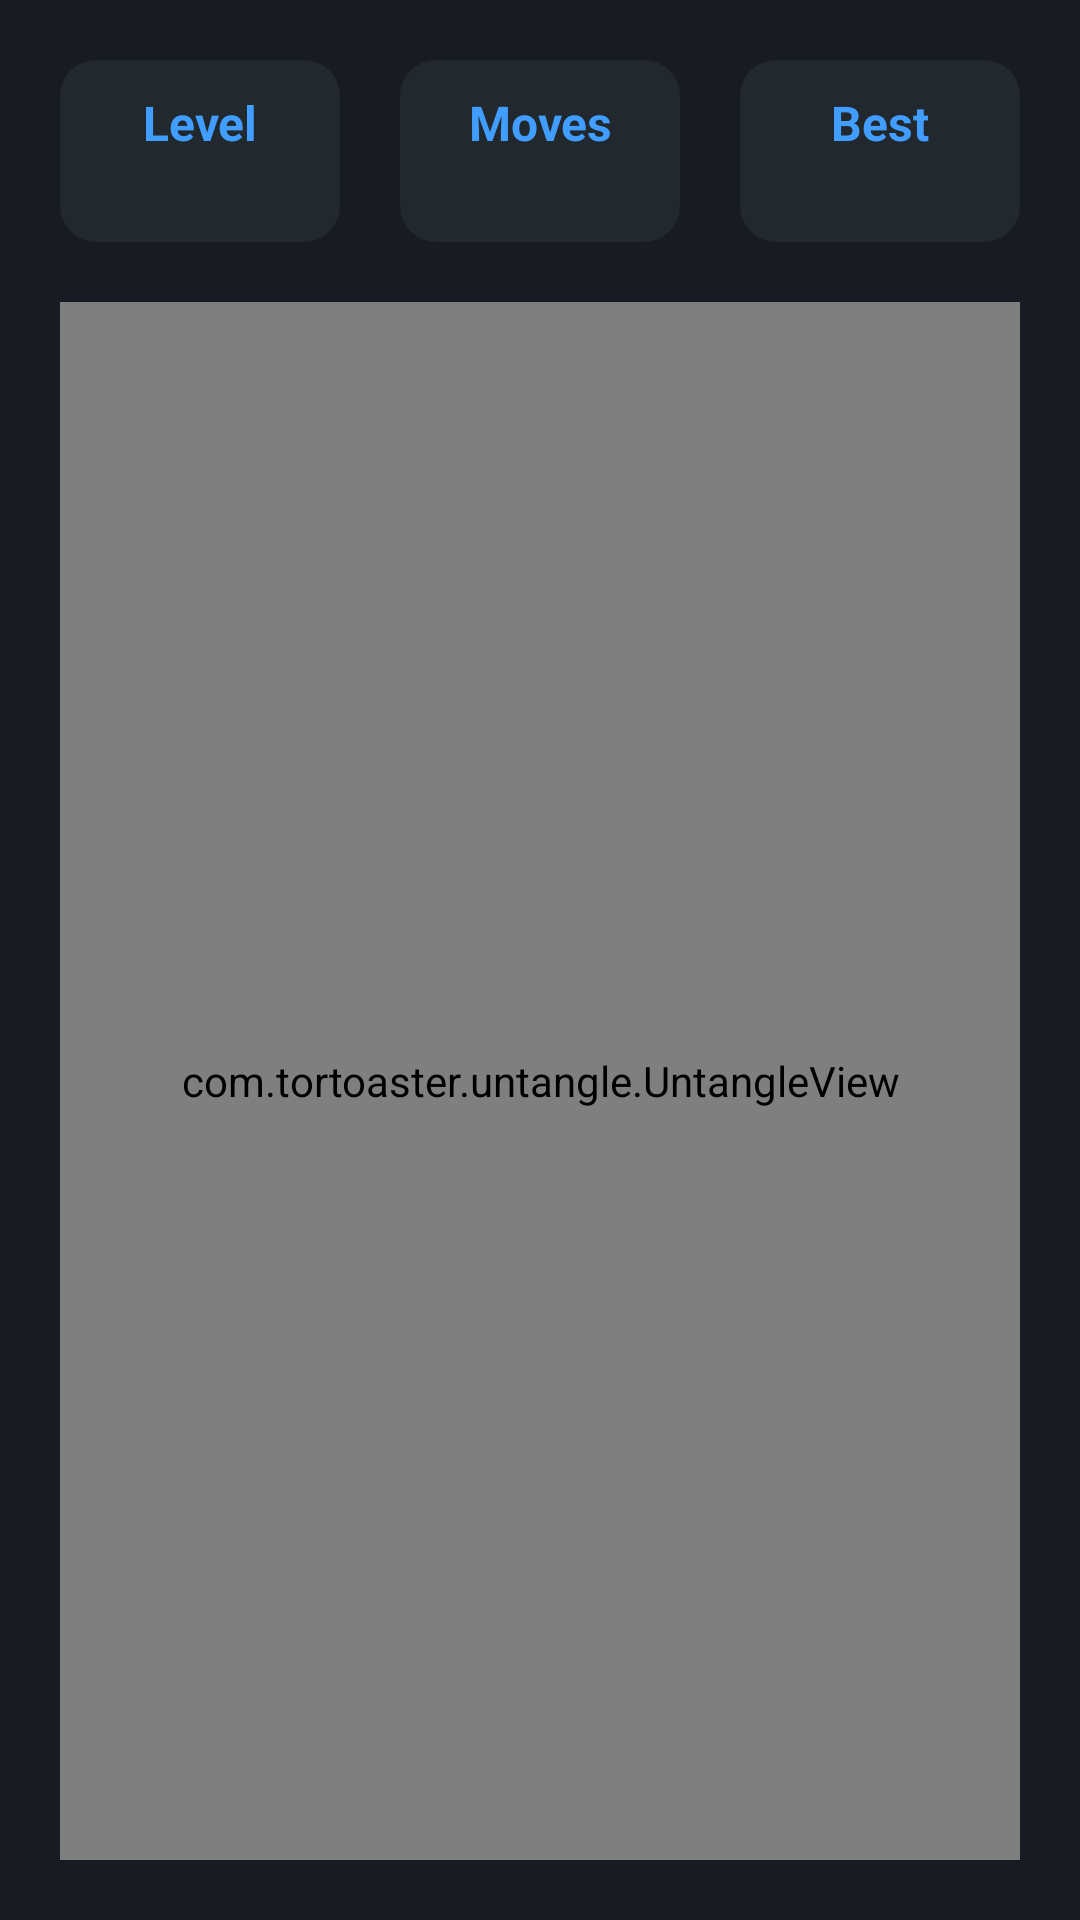

Write the Android layout XML for this screen, with the resource values it uses.
<!-- AndroidManifest.xml: application theme android:Theme.NoTitleBar.Fullscreen -->
<!-- res/layout/activity_game.xml -->
<?xml version="1.0" encoding="utf-8"?>
<LinearLayout xmlns:android="http://schemas.android.com/apk/res/android"
    xmlns:app="http://schemas.android.com/apk/res-auto"
    xmlns:tools="http://schemas.android.com/tools"
    style="@style/WrapperStyle"
    tools:context=".GameActivity">

    <LinearLayout style="@style/InfoBarStyle">

        <LinearLayout style="@style/InfoPanelStyle">

            <TextView
                style="@style/InfoTitleStyle"
                android:text="@string/level" />

            <TextView
                android:id="@+id/level"
                style="@style/InfoContentStyle" />
        </LinearLayout>

        <LinearLayout style="@style/InfoPanelStyle">

            <TextView
                style="@style/InfoTitleStyle"
                android:text="@string/moves" />

            <TextView
                android:id="@+id/moves"
                style="@style/InfoContentStyle" />
        </LinearLayout>

        <LinearLayout style="@style/InfoPanelStyle">

            <TextView
                style="@style/InfoTitleStyle"
                android:text="@string/best" />

            <TextView
                android:id="@+id/best"
                style="@style/InfoContentStyle" />
        </LinearLayout>
    </LinearLayout>

    <com.example.untangle.UntangleView
        android:id="@+id/untangle"
        android:layout_width="match_parent"
        android:layout_height="match_parent"
        android:layout_margin="10dp"
        android:layout_marginTop="10dp"
        android:layout_marginBottom="10dp"
        android:background="@drawable/panel"
        android:padding="10dp"
        app:edgeWidth="10dp"
        app:invalidColor="@color/invalid"
        app:validColor="@color/valid"
        app:vertexSize="15dp" />

    <LinearLayout style="@style/ToolBarStyle">

        <ImageButton
            android:id="@+id/previous"
            style="@style/IconButtonStyle"
            android:contentDescription="@string/previous"
            android:onClick="previous"
            android:src="@drawable/previous" />

        <ImageButton
            style="@style/ImageButtonStyle"
            android:contentDescription="@string/retry"
            android:onClick="retry"
            android:src="@drawable/retry" />

        <ImageButton
            android:id="@+id/next"
            style="@style/IconButtonStyle"
            android:contentDescription="@string/next"
            android:onClick="next"
            android:src="@drawable/next" />

    </LinearLayout>

</LinearLayout>
<!-- resources referenced by this layout -->
<resources>
  <color name="invalid">#ff0088</color>
  <color name="valid">#ffffff</color>
  <!-- drawable panel (drawable) -->
  <?xml version="1.0" encoding="utf-8"?>
  <shape xmlns:android="http://schemas.android.com/apk/res/android"
      android:shape="rectangle">
      <solid android:color="#21282E" />
      <corners android:radius="12dp" />
  </shape>
  <string name="best">Best</string>
  <string name="level">Level</string>
  <string name="moves">Moves</string>
  <string name="next">next</string>
  <string name="previous">previous</string>
  <string name="retry">retry</string>
  <style name="IconButtonStyle">
          <item name="android:layout_width">24dp</item>
          <item name="android:layout_height">24dp</item>
          <item name="android:layout_margin">10dp</item>
          <item name="android:background">@null</item>
      </style>
  <style name="ImageButtonStyle">
          <item name="android:layout_width">48dp</item>
          <item name="android:layout_height">48dp</item>
          <item name="android:layout_margin">10dp</item>
          <item name="android:background">@drawable/round_panel</item>
      </style>
  <style name="InfoBarStyle">
          <item name="android:layout_width">match_parent</item>
          <item name="android:layout_height">wrap_content</item>
          <item name="android:baselineAligned">false</item>
          <item name="android:orientation">horizontal</item>
      </style>
  <style name="InfoContentStyle">
          <item name="android:layout_width">match_parent</item>
          <item name="android:layout_height">wrap_content</item>
          <item name="android:textAlignment">center</item>
          <item name="android:textColor">@color/valid</item>
          <item name="android:textSize">14sp</item>
          <item name="android:textStyle">bold</item>
      </style>
  <style name="InfoPanelStyle">
          <item name="android:layout_width">0dp</item>
          <item name="android:layout_height">wrap_content</item>
          <item name="android:layout_margin">10dp</item>
          <item name="android:layout_weight">1</item>
          <item name="android:background">@drawable/panel</item>
          <item name="android:orientation">vertical</item>
          <item name="android:padding">10dp</item>
      </style>
  <style name="InfoTitleStyle">
          <item name="android:layout_width">match_parent</item>
          <item name="android:layout_height">wrap_content</item>
          <item name="android:textAlignment">center</item>
          <item name="android:textColor">@color/accent</item>
          <item name="android:textSize">16sp</item>
          <item name="android:textStyle">bold</item>
      </style>
  <style name="ToolBarStyle">
          <item name="android:layout_width">match_parent</item>
          <item name="android:layout_height">wrap_content</item>
          <item name="android:gravity">center</item>
          <item name="android:orientation">horizontal</item>
      </style>
  <style name="WrapperStyle">
          <item name="android:layout_width">match_parent</item>
          <item name="android:layout_height">match_parent</item>
          <item name="android:background">@color/background</item>
          <item name="android:gravity">center</item>
          <item name="android:orientation">vertical</item>
          <item name="android:padding">10dp</item>
      </style>
  <!-- drawable round_panel (drawable) -->
  <?xml version="1.0" encoding="utf-8"?>
  <shape xmlns:android="http://schemas.android.com/apk/res/android"
      android:shape="rectangle">
      <solid android:color="#21282E" />
      <corners android:radius="48dp" />
  </shape>
  <color name="accent">#419DFF</color>
  <color name="background">#181C22</color>
</resources>
